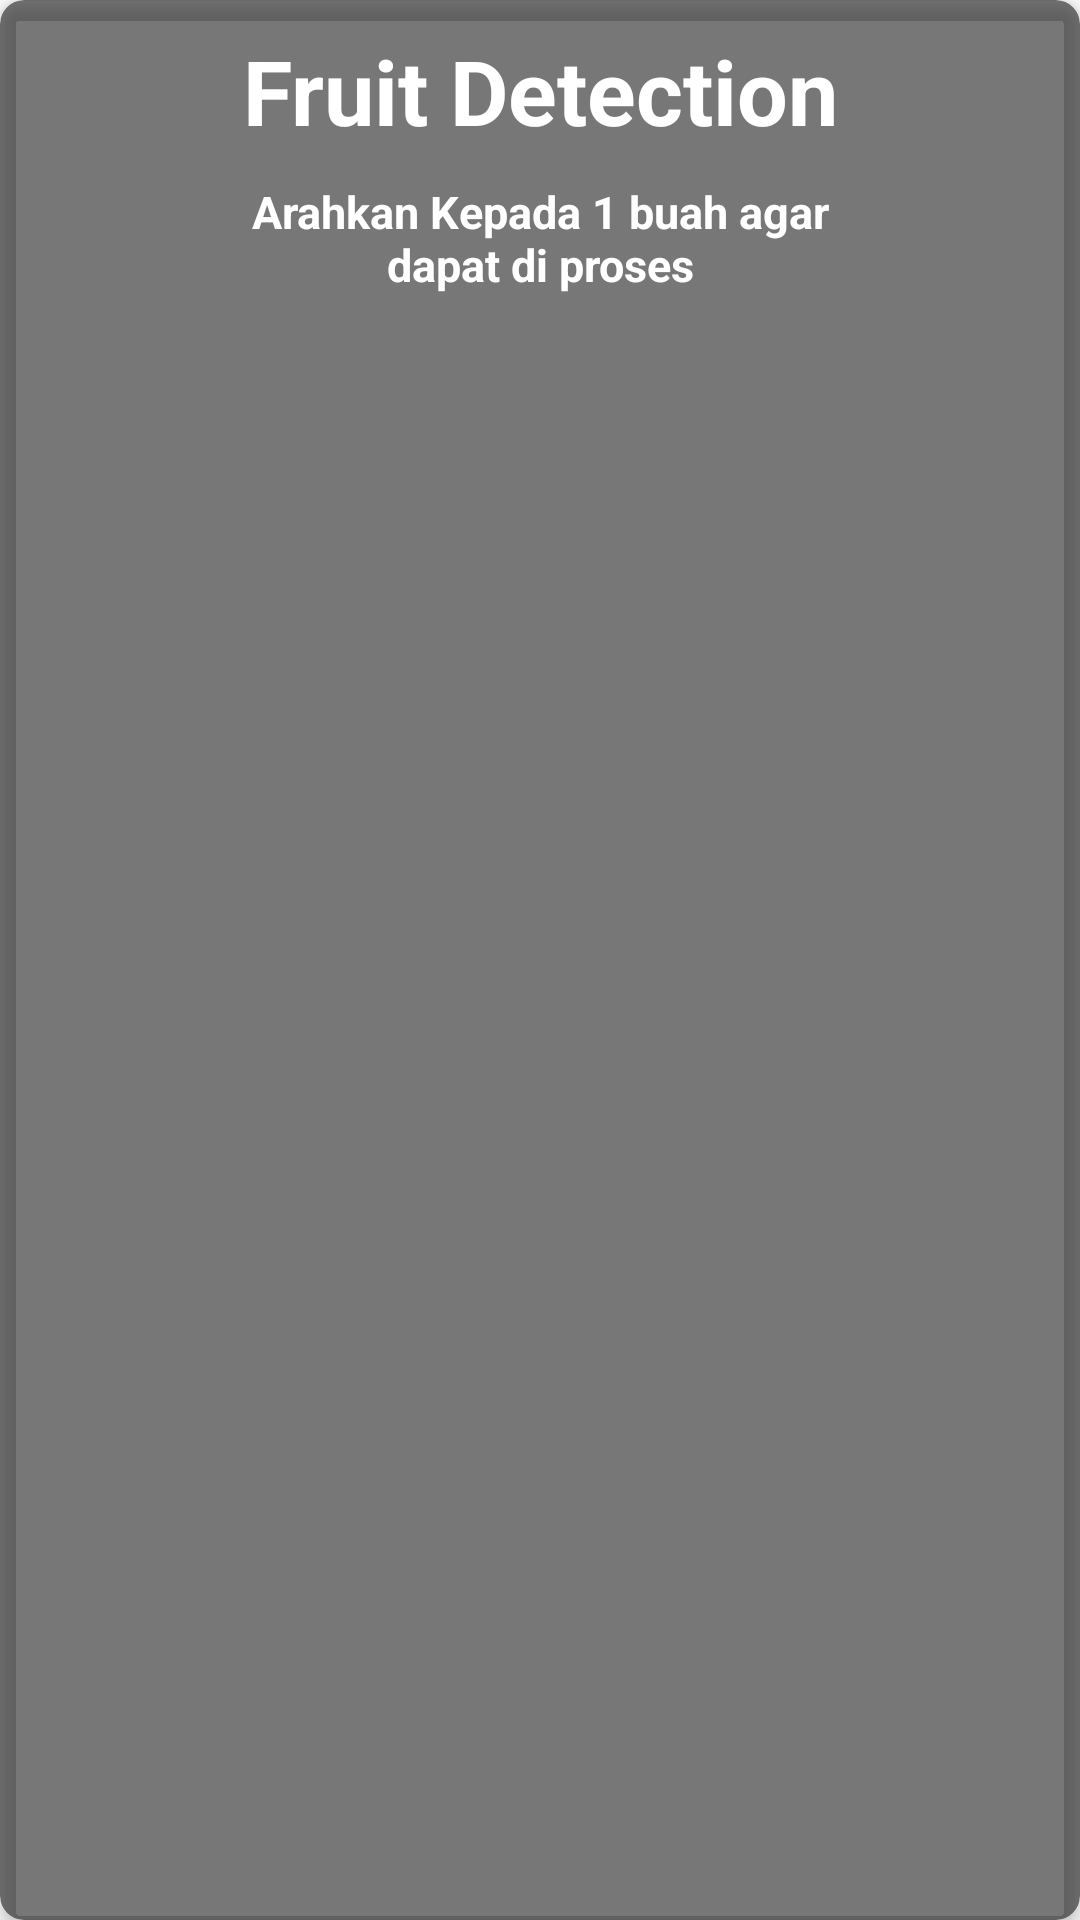

Reconstruct the res/layout file that produces this screen, plus the resources it refers to.
<!-- AndroidManifest.xml: application theme Theme.FruitDetectorApp -->
<!-- res/layout/help_message.xml -->
<?xml version="1.0" encoding="utf-8"?>
<androidx.cardview.widget.CardView xmlns:android="http://schemas.android.com/apk/res/android"
    android:id="@+id/help_message_layout"
    android:layout_width="match_parent"
    android:layout_height="wrap_content"
    xmlns:app="http://schemas.android.com/apk/res-auto"
    app:cardBackgroundColor="#88000000"
    app:cardCornerRadius="8dp"
    app:cardElevation="4dp">

    <LinearLayout
        android:layout_width="match_parent"
        android:layout_height="match_parent"
        android:orientation="vertical">

    <TextView
        android:id="@+id/txt_fruit"
        android:layout_width="match_parent"
        android:layout_height="wrap_content"
        android:layout_margin="10dp"
        android:text="@string/txt_fruit"
        android:textStyle="bold"
        android:textSize="30sp"
        android:textColor="@color/white"
        android:textAlignment="center"/>

    <TextView
        android:id="@+id/txt_help"
        android:layout_width="200dp"
        android:layout_height="wrap_content"
        android:text="@string/txt_help"
        android:textStyle="bold"
        android:textColor="@color/white"
        android:textSize="15sp"
        android:textAlignment="center"
        android:layout_gravity="center"
        android:layout_marginBottom="10dp"
        />

    </LinearLayout>

</androidx.cardview.widget.CardView>
<!-- resources referenced by this layout -->
<resources>
  <color name="white">#FFFFFFFF</color>
  <string name="txt_fruit">Fruit Detection</string>
  <string name="txt_help">Arahkan Kepada 1 buah agar dapat di proses</string>
  <style name="Theme.FruitDetectorApp" parent="Theme.MaterialComponents.DayNight.NoActionBar">
          
          <item name="colorPrimary">@color/purple_500</item>
          <item name="colorPrimaryVariant">@color/black</item>
          <item name="colorOnPrimary">@color/white</item>
          
          <item name="colorSecondary">@color/black</item>
          <item name="colorSecondaryVariant">@color/teal_700</item>
          <item name="colorOnSecondary">@color/black</item>
          
          <item name="android:statusBarColor" tools:targetApi="l">?attr/colorPrimaryVariant</item>
          
      </style>
  <color name="purple_500">#FF6200EE</color>
  <color name="black">#FF000000</color>
  <color name="teal_700">#FF018786</color>
</resources>
